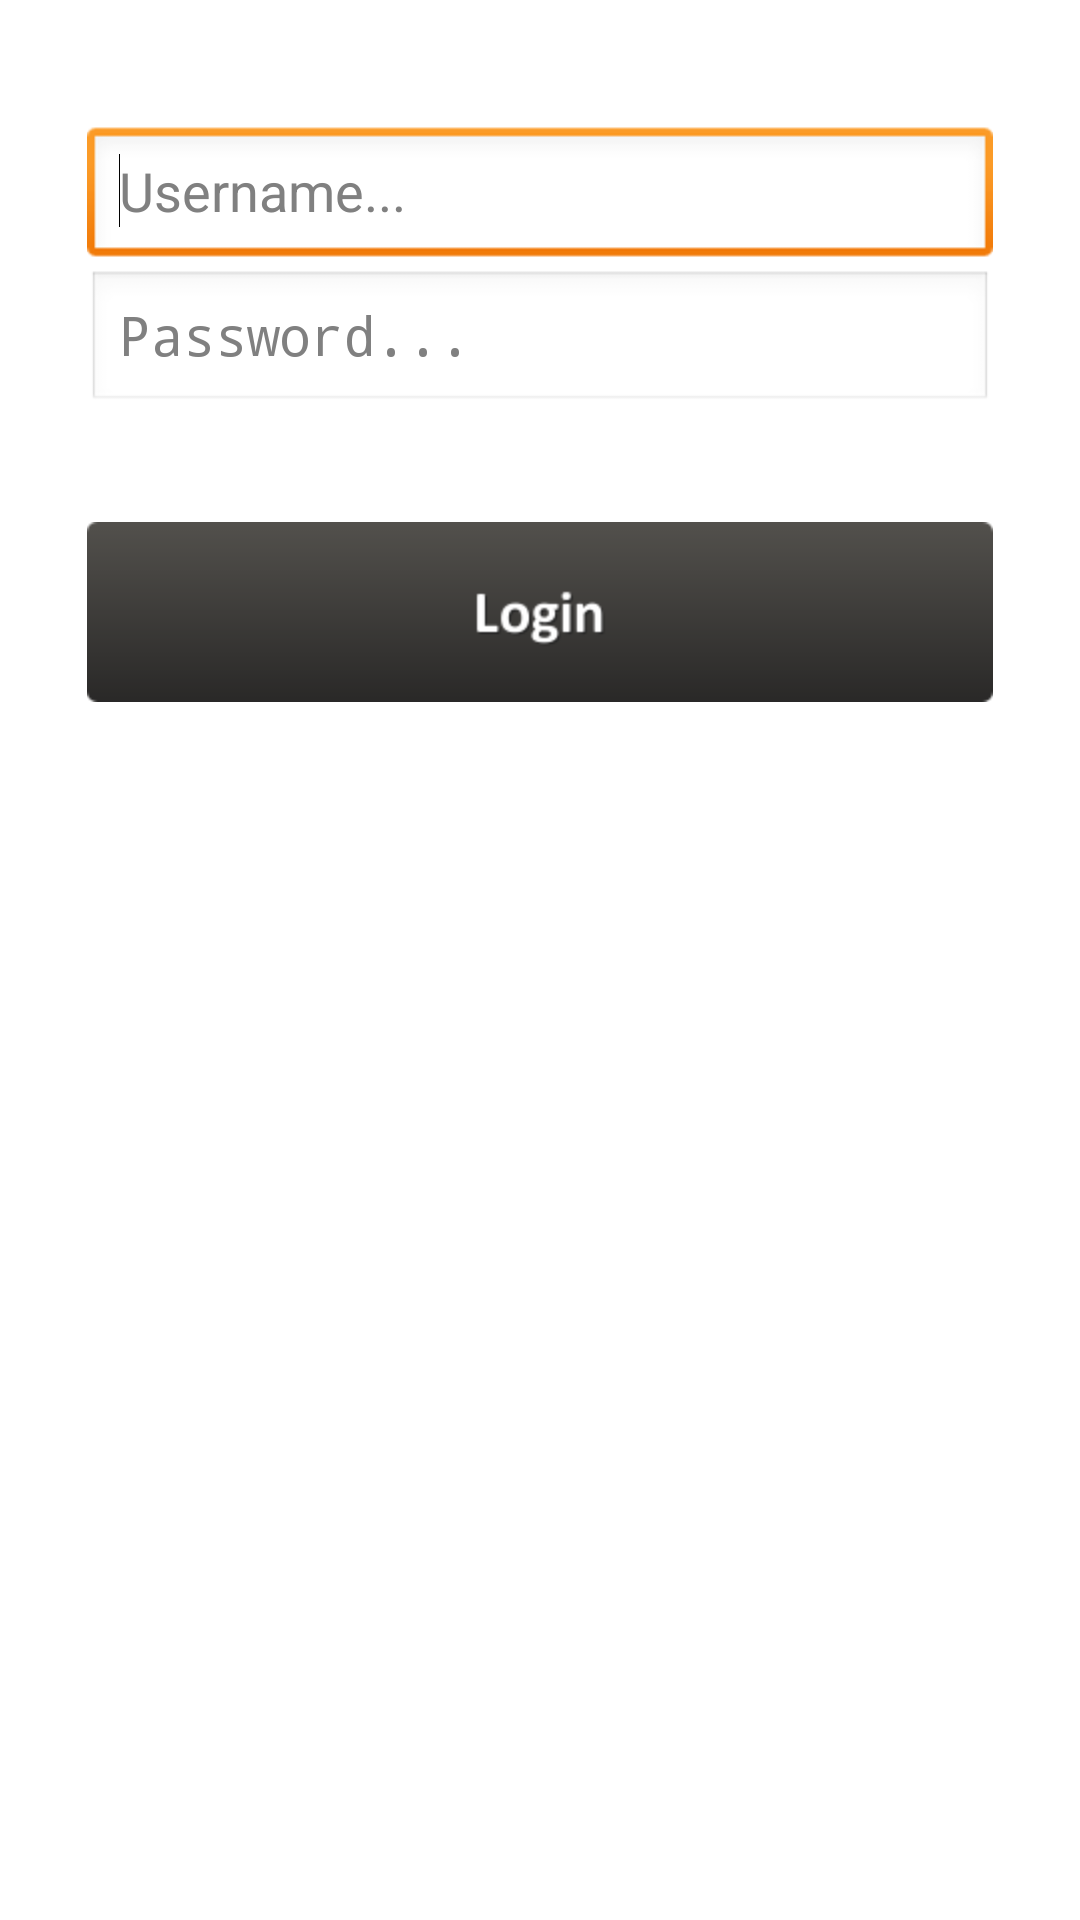

Write the Android layout XML for this screen, with the resource values it uses.
<!-- AndroidManifest.xml: application theme AppTheme -->
<!-- res/layout/activity_normal_login.xml -->
<RelativeLayout xmlns:android="http://schemas.android.com/apk/res/android"
    xmlns:tools="http://schemas.android.com/tools"
    android:layout_width="match_parent"
    android:layout_height="match_parent"
    android:paddingBottom="@dimen/activity_vertical_margin"
    android:paddingLeft="@dimen/activity_horizontal_margin"
    android:paddingRight="@dimen/activity_horizontal_margin"
    android:paddingTop="@dimen/activity_vertical_margin"
    tools:context=".SignUp" >

    <ImageButton
        android:id="@+id/bSubmit"
        android:layout_width="wrap_content"
        android:layout_height="wrap_content"
		android:layout_below="@+id/etPass"
        android:layout_centerHorizontal="true"
        android:layout_marginTop="36dp"
        android:contentDescription="sign up"
        android:background="@drawable/login_selector" />

    <EditText
        android:id="@+id/etUser"
        android:layout_width="wrap_content"
        android:layout_height="wrap_content"
        android:layout_alignLeft="@+id/bSubmit"
        android:layout_alignParentTop="true"
        android:layout_alignRight="@+id/bSubmit"
        android:layout_marginTop="42dp"
        android:ems="10"
        android:hint="Username..." />

     <requestFocus />
     
    <EditText
        android:id="@+id/etPass"
        android:layout_width="wrap_content"
        android:layout_height="wrap_content"
        android:layout_alignLeft="@+id/etUser"
        android:layout_alignRight="@+id/etUser"
        android:layout_below="@+id/etUser"
        android:ems="10"
        android:hint="Password..."
        android:inputType="textPassword" >

       
    </EditText>

</RelativeLayout>
<!-- resources referenced by this layout -->
<resources>
  <!-- drawable login_selector (drawable-hdpi) -->
  <?xml version="1.0" encoding="utf-8"?>
      <selector xmlns:android="http://schemas.android.com/apk/res/android">
  
      <item
          android:state_pressed="true"
          android:state_enabled="true"
          android:drawable="@drawable/nlogin_down" />
      
      <item
          android:state_enabled="true"
          android:drawable="@drawable/nlogin" />
      
      </selector>
  <style name="AppTheme" parent="android:Theme.Light.NoTitleBar">
          
          
      </style>
  <!-- drawable nlogin_down: png bitmap (drawable-hdpi, 3117 bytes) -->
  <!-- drawable nlogin: png bitmap (drawable-hdpi, 3079 bytes) -->
</resources>
